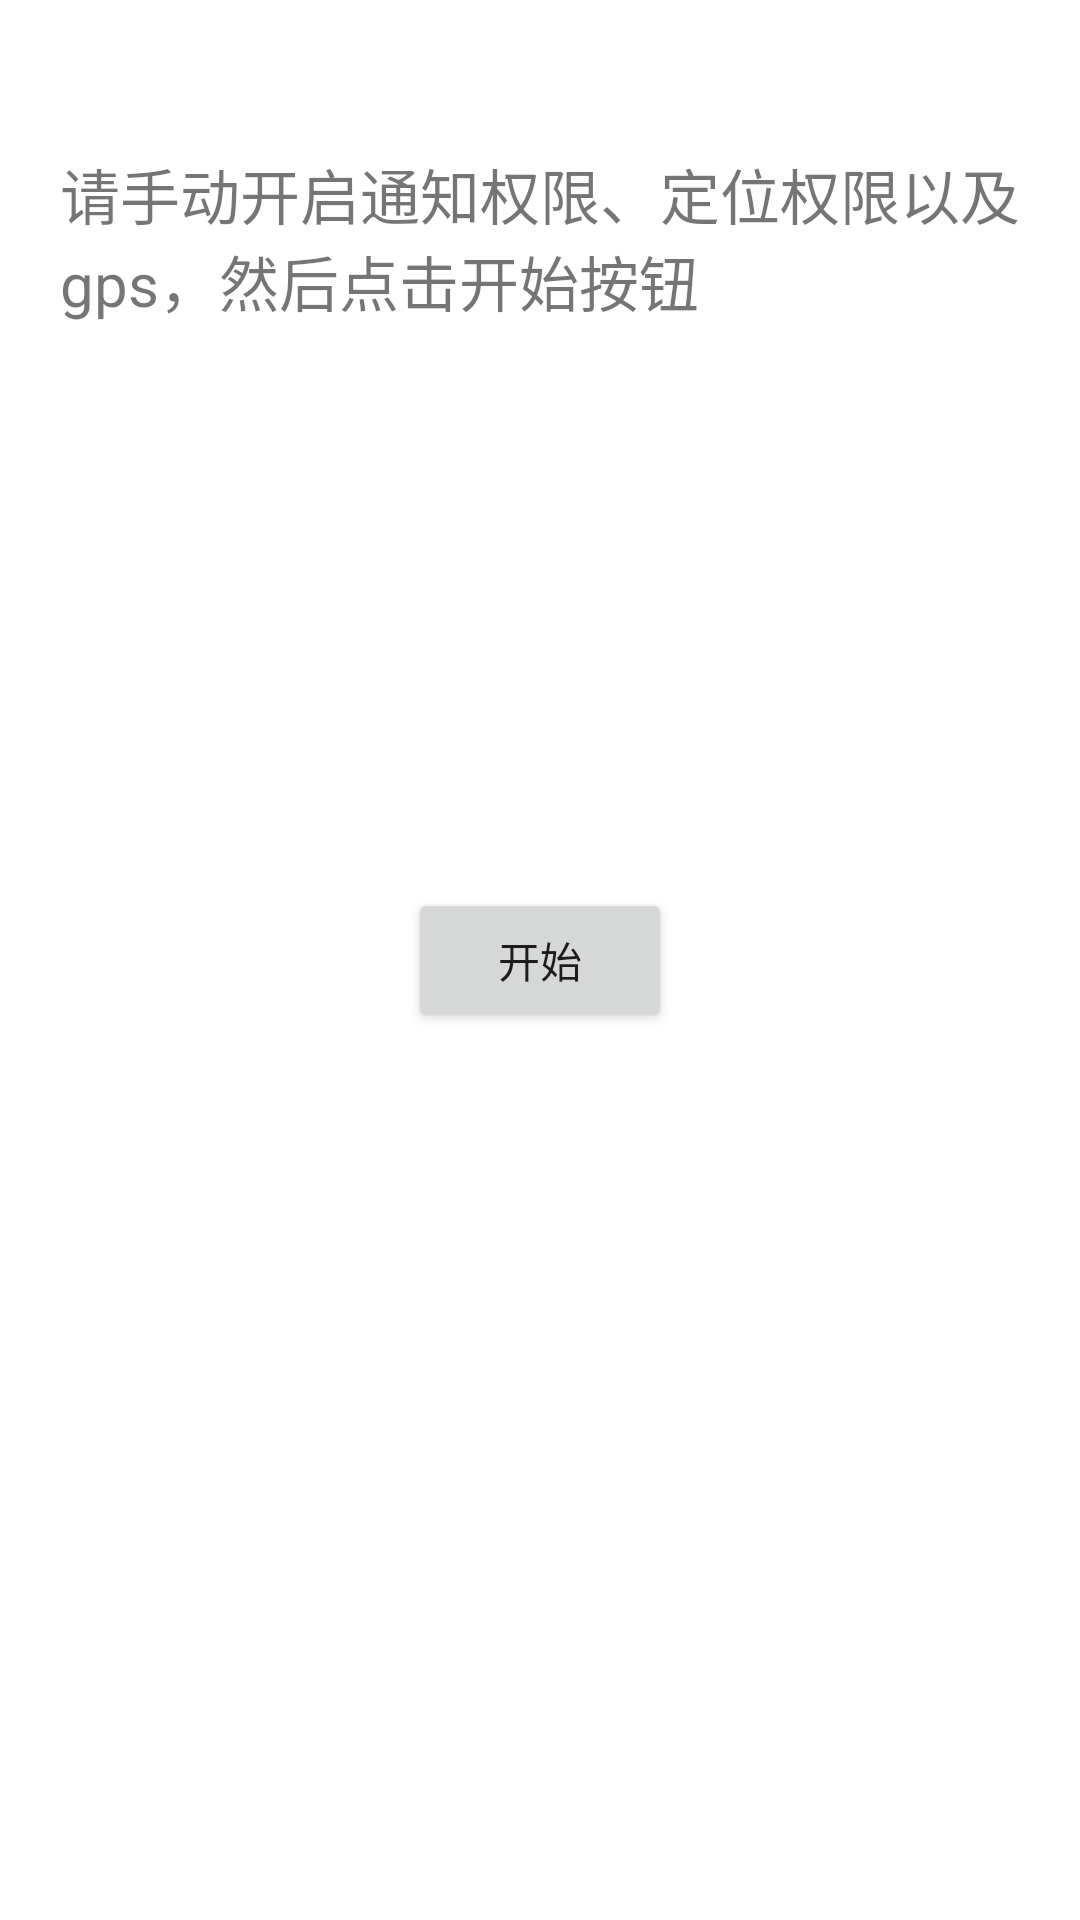

Write the Android layout XML for this screen, with the resource values it uses.
<!-- AndroidManifest.xml: application theme Theme.TestWidgetLocation -->
<!-- res/layout/activity_main.xml -->
<?xml version="1.0" encoding="utf-8"?>
<FrameLayout xmlns:android="http://schemas.android.com/apk/res/android"
    xmlns:app="http://schemas.android.com/apk/res-auto"
    xmlns:tools="http://schemas.android.com/tools"
    android:id="@+id/main"
    android:layout_width="match_parent"
    android:layout_height="match_parent"
    tools:context=".MainActivity">

    <TextView
        android:layout_width="wrap_content"
        android:layout_height="wrap_content"
        android:layout_marginTop="50dp"
        android:paddingHorizontal="20dp"
        android:text="请手动开启通知权限、定位权限以及gps，然后点击开始按钮"
        android:textSize="20sp" />

    <Button
        android:id="@+id/btn_start"
        android:layout_gravity="center"
        android:layout_width="wrap_content"
        android:layout_height="wrap_content"
        android:text="开始" />
</FrameLayout>
<!-- resources referenced by this layout -->
<resources>
  <style name="Theme.TestWidgetLocation" parent="Theme.MaterialComponents.DayNight.NoActionBar">
          
          <item name="colorPrimary">@color/purple_500</item>
          <item name="colorPrimaryVariant">@color/purple_700</item>
          <item name="colorOnPrimary">@color/white</item>
          
          <item name="colorSecondary">@color/teal_200</item>
          <item name="colorSecondaryVariant">@color/teal_700</item>
          <item name="colorOnSecondary">@color/black</item>
          
          <item name="android:statusBarColor">?attr/colorPrimaryVariant</item>
          
      </style>
  <!-- not gathered from this repository: default colours our renderer supplied (Android Studio template values) -->
  <color name="purple_500">#FF6200EE</color>
  <color name="purple_700">#FF3700B3</color>
  <color name="teal_200">#FF03DAC5</color>
  <color name="teal_700">#FF018786</color>
  <color name="black">#FF000000</color>
  <color name="white">#FFFFFFFF</color>
</resources>
